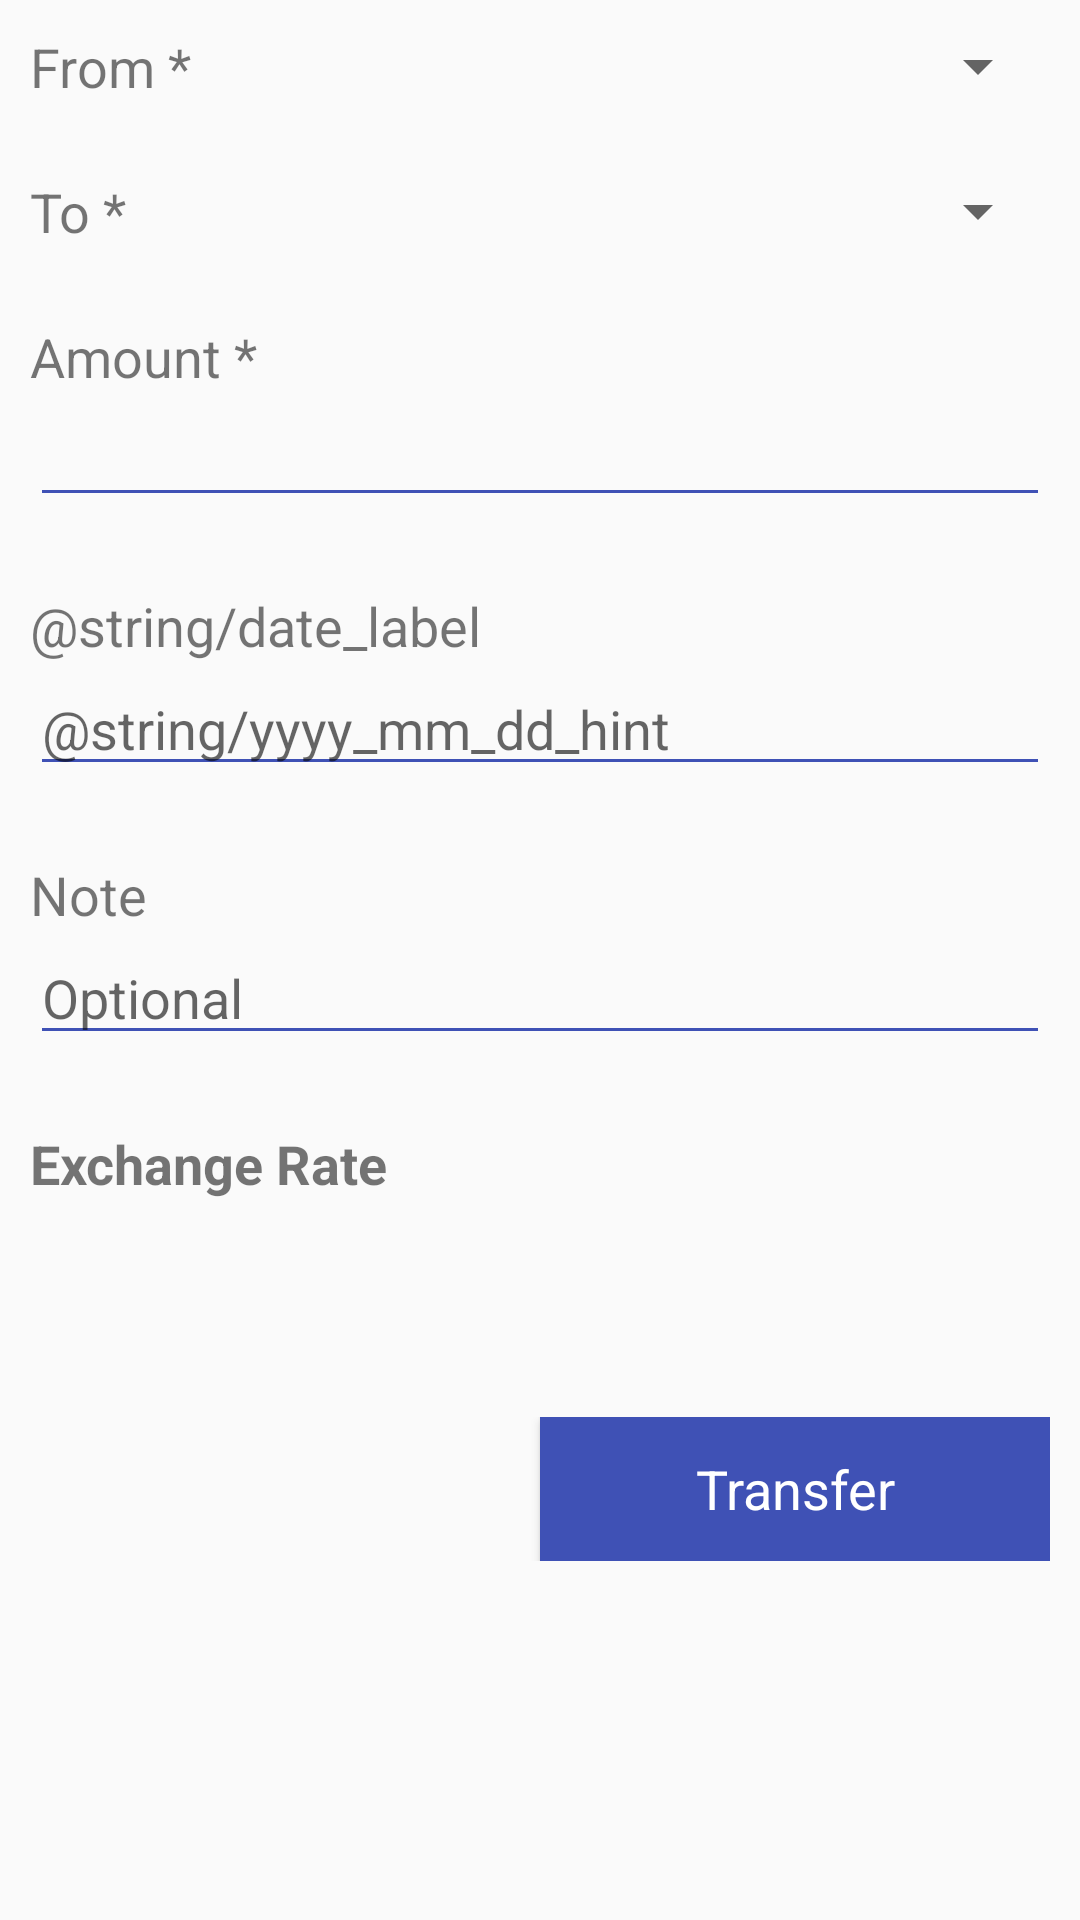

Android layout source for this screen:
<!-- AndroidManifest.xml: application theme Theme.AppCompat.Light.NoActionBar -->
<!-- res/layout/fragment_transactions_transfer.xml -->
<ScrollView xmlns:android="http://schemas.android.com/apk/res/android"
    xmlns:tools="http://schemas.android.com/tools"
    android:layout_width="match_parent"
    android:layout_height="match_parent"
    android:padding="10dp"
    tools:context="com.mcmah113.mcmah113expensesiq.TransactionsNewFragment">

    <LinearLayout
        android:layout_width="match_parent"
        android:layout_height="wrap_content"
        android:orientation="vertical">

        <LinearLayout
            android:layout_width="match_parent"
            android:layout_height="match_parent"
            android:orientation="horizontal">

            <TextView
                android:layout_width="match_parent"
                android:layout_height="wrap_content"
                android:layout_weight="2"
                android:text="@string/from_label"
                android:textSize="18sp" />

            <Spinner
                android:id="@+id/spinnerFromAccount"
                android:layout_width="match_parent"
                android:layout_height="wrap_content"
                android:layout_weight="1"
                android:spinnerMode="dialog" />

        </LinearLayout>

        <Space
            android:layout_width="match_parent"
            android:layout_height="24dp" />

        <LinearLayout
            android:layout_width="match_parent"
            android:layout_height="match_parent"
            android:orientation="horizontal">

            <TextView
                android:layout_width="match_parent"
                android:layout_height="wrap_content"
                android:layout_weight="2"
                android:text="@string/to_label"
                android:textSize="18sp" />

            <Spinner
                android:id="@+id/spinnerToAccount"
                android:layout_width="match_parent"
                android:layout_height="wrap_content"
                android:layout_weight="1"
                android:spinnerMode="dialog" />
        </LinearLayout>

        <Space
            android:layout_width="match_parent"
            android:layout_height="24dp" />

        <TextView
            android:layout_width="match_parent"
            android:layout_height="wrap_content"
            android:labelFor="@+id/editTextAmount"
            android:text="@string/label"
            android:textSize="18sp" />

        <EditText
            android:id="@+id/editTextAmount"
            android:layout_width="match_parent"
            android:layout_height="wrap_content"
            android:ems="10"
            android:inputType="numberSigned|numberDecimal"
            android:singleLine="true"
            android:theme="@style/CustomEditTextTheme" />

        <Space
            android:layout_width="match_parent"
            android:layout_height="24dp" />

        <TextView
            android:id="@+id/textView"
            android:layout_width="match_parent"
            android:layout_height="wrap_content"
            android:labelFor="@+id/editTextDate"
            android:text="@string/date_label"
            android:textSize="18sp" />

        <EditText
            android:id="@+id/editTextDate"
            android:layout_width="match_parent"
            android:layout_height="wrap_content"
            android:ems="10"
            android:hint="@string/yyyy_mm_dd_hint"
            android:inputType="date"
            android:theme="@style/CustomEditTextTheme" />

        <Space
            android:layout_width="match_parent"
            android:layout_height="24dp" />

        <TextView
            android:layout_width="match_parent"
            android:layout_height="wrap_content"
            android:labelFor="@+id/editTextNote"
            android:text="@string/note_label"
            android:textSize="18sp" />

        <EditText
            android:id="@+id/editTextNote"
            android:layout_width="match_parent"
            android:layout_height="wrap_content"
            android:ems="10"
            android:hint="@string/optional_hint"
            android:inputType="text"
            android:theme="@style/CustomEditTextTheme" />

        <Space
            android:layout_width="match_parent"
            android:layout_height="24dp" />

        <TextView
            android:layout_width="match_parent"
            android:layout_height="wrap_content"
            android:text="@string/exchange_rate_label"
            android:textSize="18sp"
            android:textStyle="bold" />

        <TextView
            android:id="@+id/textViewExchangeRate"
            android:layout_width="match_parent"
            android:layout_height="wrap_content"
            android:textAlignment="viewStart"
            android:textSize="18sp" />

        <TextView
            android:id="@+id/textViewRefreshDate"
            android:layout_width="match_parent"
            android:layout_height="wrap_content"
            android:paddingTop="5dp"
            android:textAlignment="viewStart"
            android:textSize="14sp" />

        <Space
            android:layout_width="match_parent"
            android:layout_height="24dp" />

        <LinearLayout
            android:layout_width="match_parent"
            android:layout_height="wrap_content"
            android:orientation="horizontal">

            <Space
                android:layout_width="match_parent"
                android:layout_height="match_parent"
                android:layout_weight="1" />

            <Button
                android:id="@+id/buttonTransaction"
                style="?android:attr/buttonBarStyle"
                android:layout_width="match_parent"
                android:layout_height="wrap_content"
                android:layout_weight="1"
                android:background="@color/colorPrimary"
                android:text="@string/transfer_label"
                android:textColor="@android:color/white"
                android:textSize="18sp" />

        </LinearLayout>

        <Space
            android:layout_width="match_parent"
            android:layout_height="34dp" />

    </LinearLayout>
</ScrollView>
<!-- resources referenced by this layout -->
<resources>
  <color name="colorPrimary">#3f51b5</color>
  <string name="date_label">Date *</string>
  <string name="exchange_rate_label">Exchange Rate</string>
  <string name="from_label">From *</string>
  <string name="label">Amount *</string>
  <string name="note_label">Note</string>
  <string name="optional_hint">Optional</string>
  <string name="to_label">To *</string>
  <string name="transfer_label">Transfer</string>
  <string name="yyyy_mm_dd_hint">YYYY-MM-DD</string>
  <style name="CustomEditTextTheme" parent="@style/AppTheme">
          <item name="android:textColorLink">@color/colorAccent</item>
          <item name="android:textColorHighlight">@color/colorPrimary</item>
          <item name="android:backgroundTint">@color/colorPrimary</item>
          <item name="android:colorControlActivated">@color/colorPrimary</item>
      </style>
  <style name="AppTheme" parent="Theme.AppCompat.Light">
          <item name="colorPrimary">@color/colorPrimary</item>
          <item name="colorPrimaryDark">@color/colorPrimaryDark</item>
          <item name="colorAccent">@color/colorAccent</item>
      </style>
  <color name="colorAccent">#ff4081</color>
  <color name="colorPrimaryDark">#303f9f</color>
</resources>
